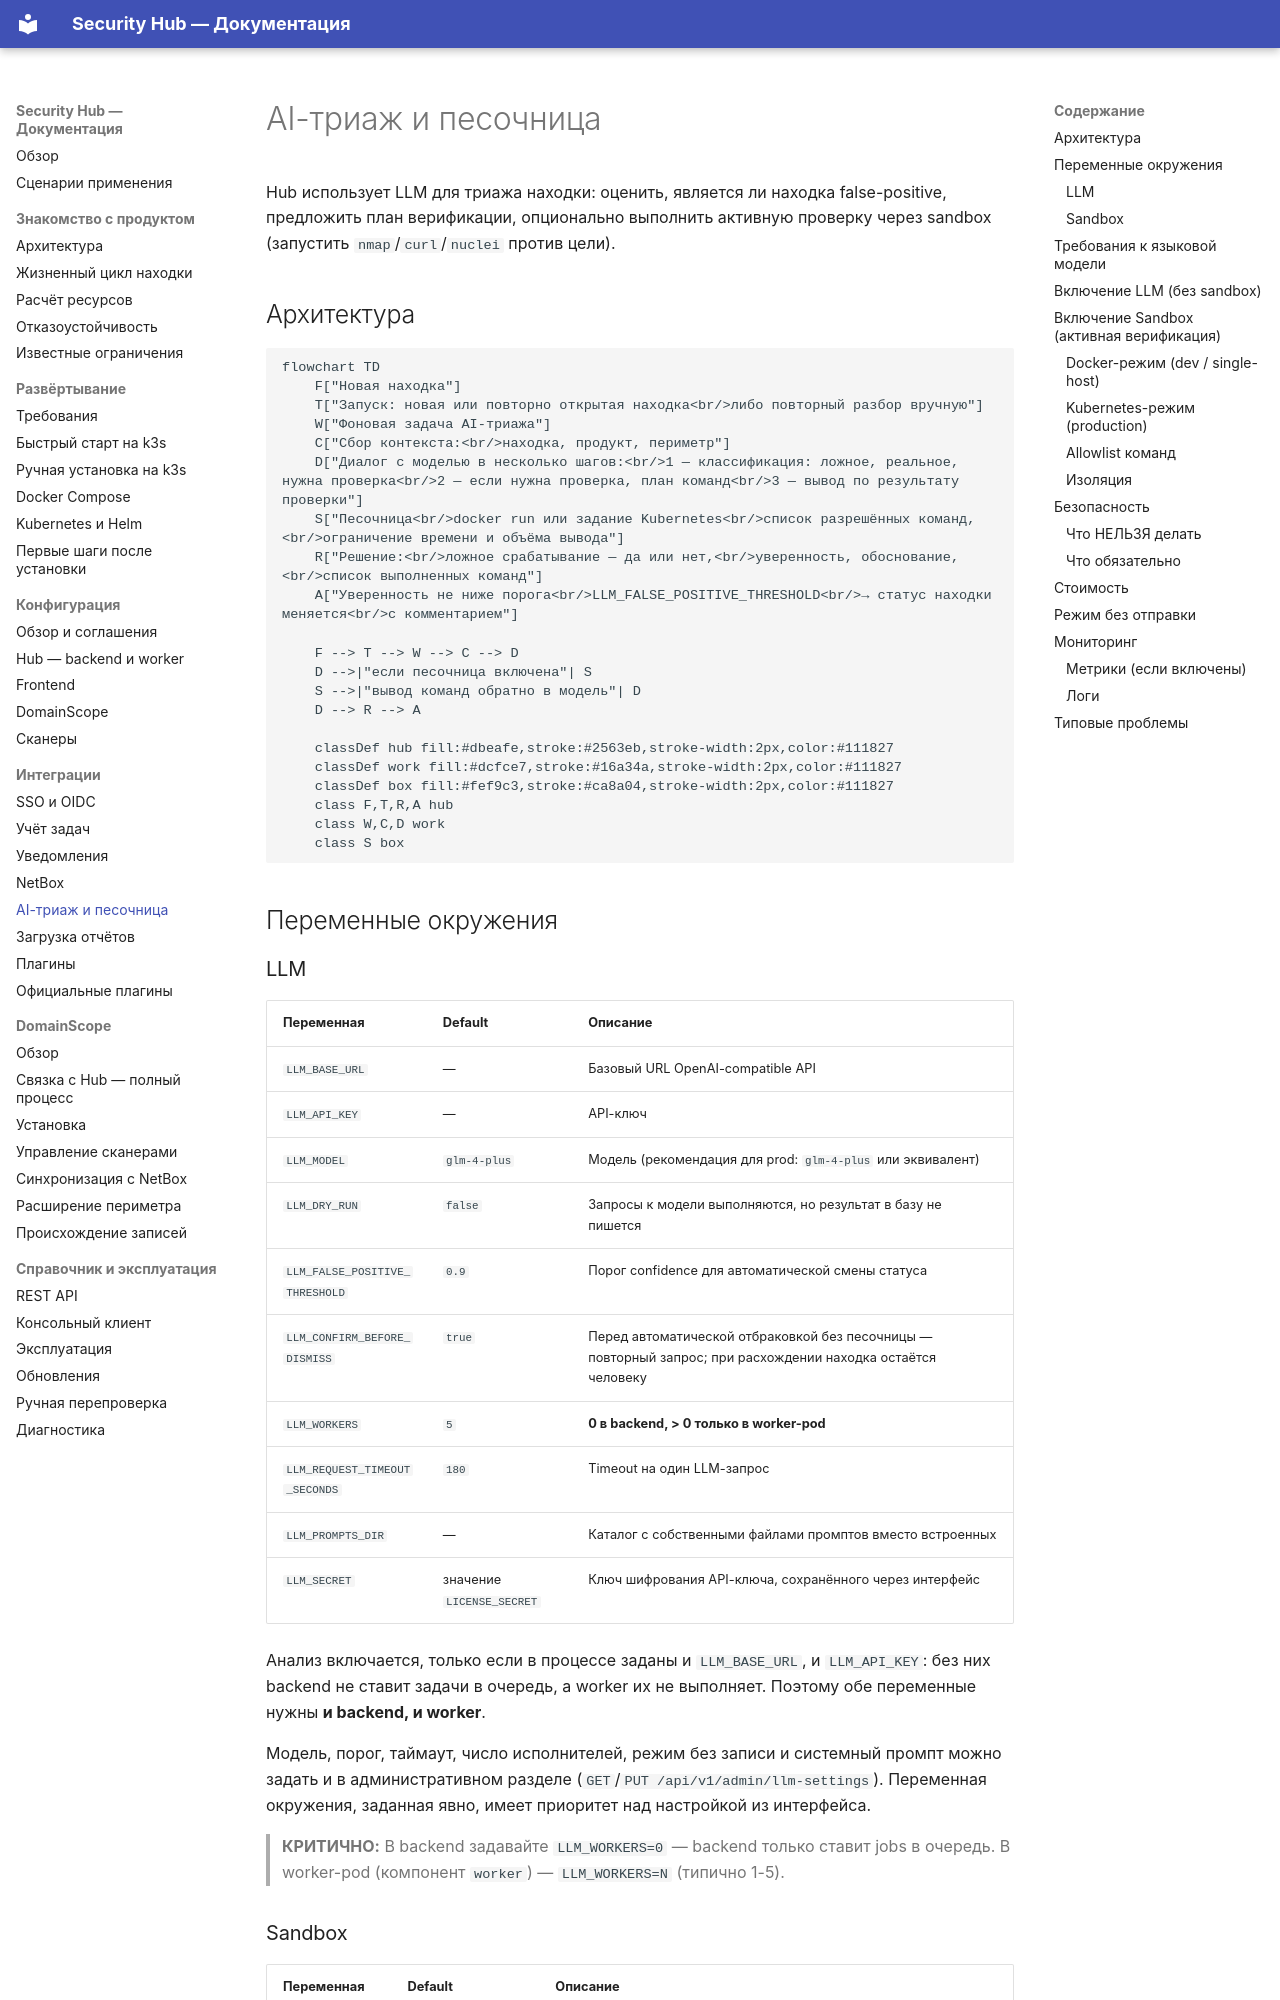

repository: s3m4rgl/hub-docs · page: integration-llm/index.html · generator: mkdocs

# AI-триаж и песочница

Hub использует LLM для триажа находки: оценить, является ли находка false-positive, предложить план верификации, опционально выполнить активную проверку через sandbox (запустить `nmap`/`curl`/`nuclei` против цели).

## Архитектура

```mermaid
flowchart TD
    F["Новая находка"]
    T["Запуск: новая или повторно открытая находка<br/>либо повторный разбор вручную"]
    W["Фоновая задача AI-триажа"]
    C["Сбор контекста:<br/>находка, продукт, периметр"]
    D["Диалог с моделью в несколько шагов:<br/>1 — классификация: ложное, реальное, нужна проверка<br/>2 — если нужна проверка, план команд<br/>3 — вывод по результату проверки"]
    S["Песочница<br/>docker run или задание Kubernetes<br/>список разрешённых команд,<br/>ограничение времени и объёма вывода"]
    R["Решение:<br/>ложное срабатывание — да или нет,<br/>уверенность, обоснование,<br/>список выполненных команд"]
    A["Уверенность не ниже порога<br/>LLM_FALSE_POSITIVE_THRESHOLD<br/>→ статус находки меняется<br/>с комментарием"]

    F --> T --> W --> C --> D
    D -->|"если песочница включена"| S
    S -->|"вывод команд обратно в модель"| D
    D --> R --> A

    classDef hub fill:#dbeafe,stroke:#2563eb,stroke-width:2px,color:#111827
    classDef work fill:#dcfce7,stroke:#16a34a,stroke-width:2px,color:#111827
    classDef box fill:#fef9c3,stroke:#ca8a04,stroke-width:2px,color:#111827
    class F,T,R,A hub
    class W,C,D work
    class S box
```

## Переменные окружения
